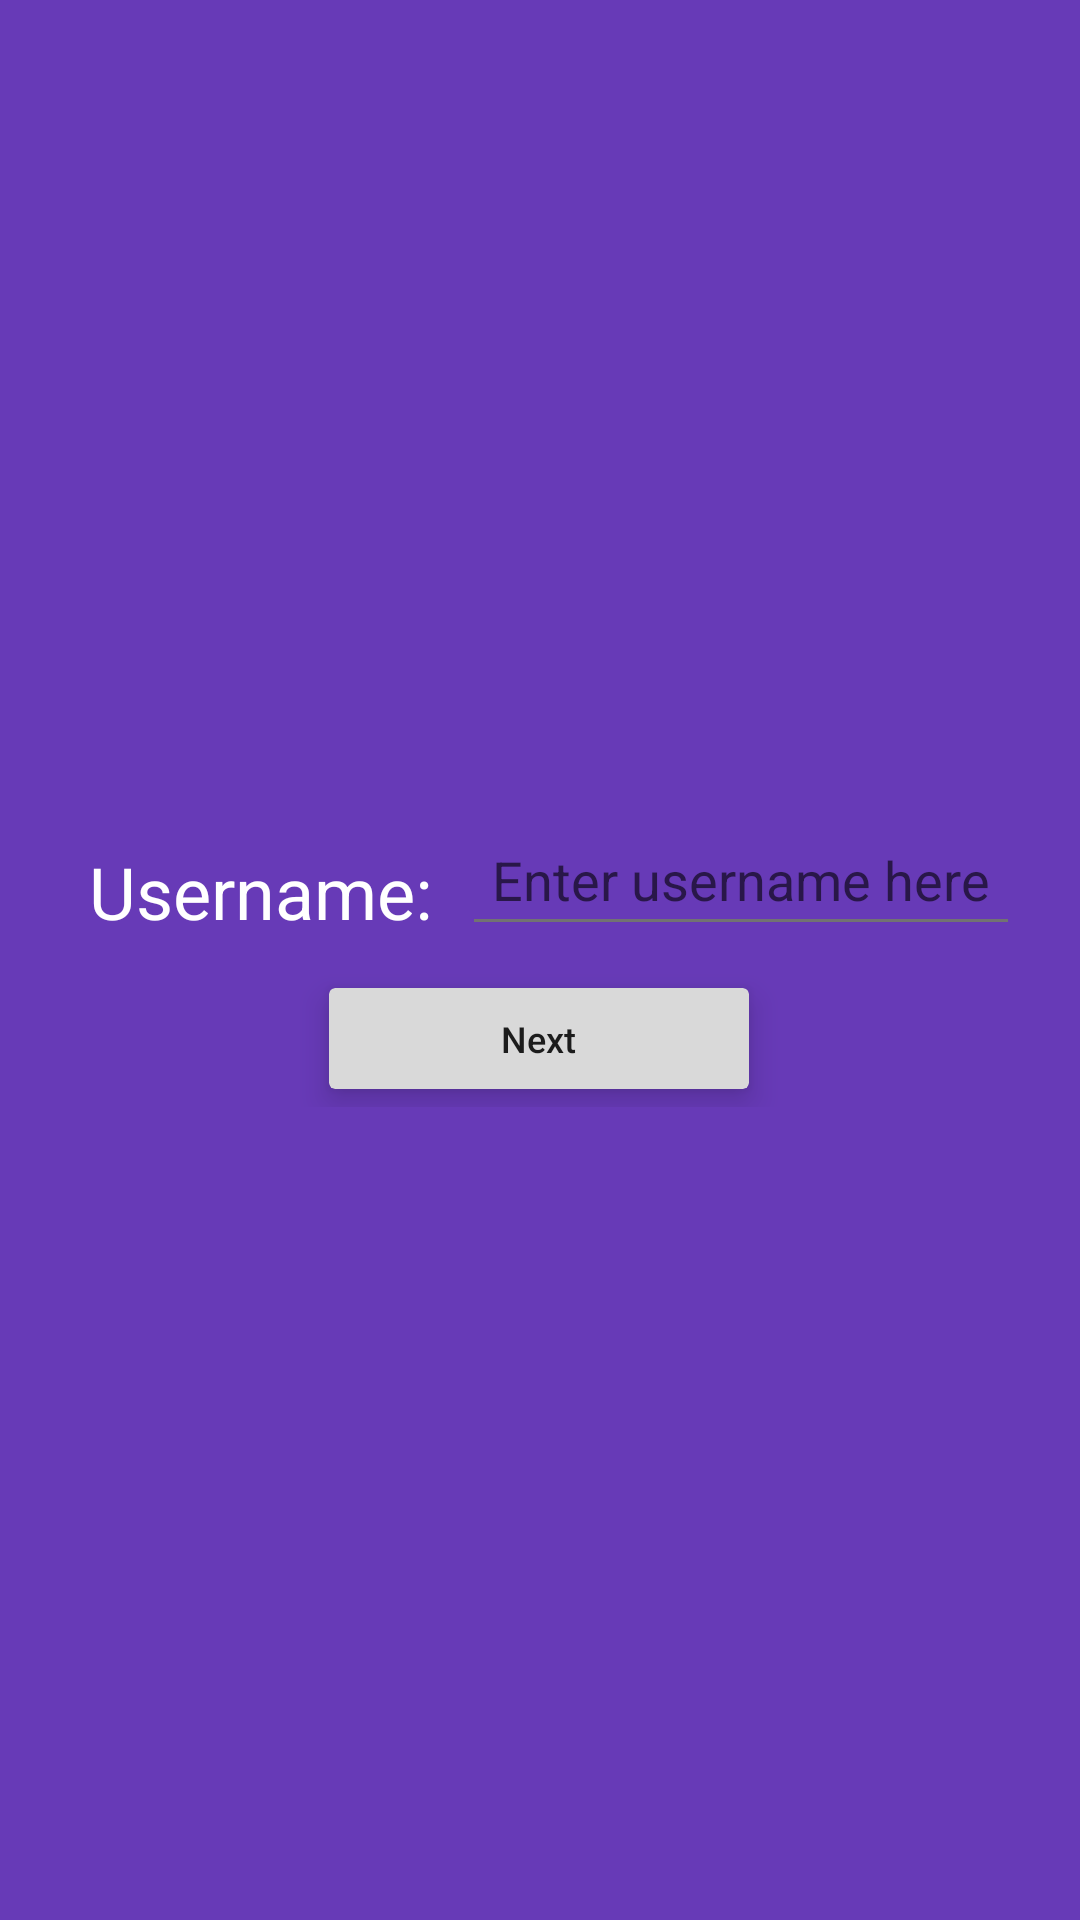

This screen was rendered from an Android layout file. Write that file and the resources it references.
<!-- AndroidManifest.xml: application theme AppTheme -->
<!-- res/layout/activity_nfsign_up.xml -->
<RelativeLayout xmlns:android="http://schemas.android.com/apk/res/android"
    xmlns:tools="http://schemas.android.com/tools" android:layout_width="match_parent"
    android:layout_height="match_parent" android:paddingLeft="@dimen/activity_horizontal_margin"
    android:paddingRight="@dimen/activity_horizontal_margin"
    android:paddingTop="@dimen/activity_vertical_margin"
    android:paddingBottom="@dimen/activity_vertical_margin"
    tools:context="me.example.notefeed.NFSignUp"
    android:background="@color/primary"
    android:theme="@style/AppTheme.NoActionBar">

    <RelativeLayout
        android:layout_width="wrap_content"
        android:layout_height="wrap_content"
        android:layout_centerInParent="true"
        android:id="@+id/step1">
        <TextView
            android:layout_width="wrap_content"
            android:layout_height="wrap_content"
            android:text="@string/username"
            android:id="@+id/signUpUser"
            android:textSize="24sp"
            android:layout_alignParentStart="true"
            android:textColor="@color/white"
            android:padding="10dp"/>
        <EditText
            android:layout_width="wrap_content"
            android:layout_height="wrap_content"
            android:layout_toEndOf="@id/signUpUser"
            android:id="@+id/signuser"
            android:singleLine="true"
            android:imeOptions="actionDone"
            android:inputType="text"
            android:hint="@string/enterusername"
            android:textColor="@color/white"
            android:padding="10dp"/>

        <android.support.v7.widget.CardView
            xmlns:android="http://schemas.android.com/apk/res/android"
            xmlns:card_view="http://schemas.android.com/apk/res-auto"
            android:layout_width="wrap_content"
            android:layout_height="wrap_content"
            android:layout_below="@id/signUpUser"
            card_view:cardBackgroundColor="#ffd9d9d9"
            card_view:cardCornerRadius="2dp"
            android:layout_margin="6dp"
            card_view:cardElevation="6dp"
            android:layout_centerHorizontal="true"
            android:clickable="true"
            android:id="@+id/toEmailEntryButton"
            android:minWidth="140dp"
            android:height="36dp">

            <TextView android:id="@+id/toEmailEntryText"
                android:paddingTop="8.5dp"
                android:paddingBottom="8.5dp"
                android:paddingStart="12dp"
                android:paddingEnd="12dp"
                android:textColor="#de000000"
                android:layout_gravity="center"
                android:textSize="12sp"
                android:fontFamily="sans-serif-medium"
                android:text="@string/next"
                android:layout_width="wrap_content"
                android:layout_height="wrap_content"
                />

        </android.support.v7.widget.CardView>

        </RelativeLayout>

    <RelativeLayout
        android:layout_width="wrap_content"
        android:layout_height="wrap_content"
        android:layout_centerInParent="true"
        android:id="@+id/step2"
        android:visibility="invisible">
        <TextView
            android:layout_width="wrap_content"
            android:layout_height="wrap_content"
            android:text="@string/email"
            android:id="@+id/signUpEmail"
            android:textSize="24sp"
            android:layout_alignParentStart="true"
            android:textColor="@color/white"
            android:padding="10dp"/>
        <EditText
            android:layout_width="wrap_content"
            android:layout_height="wrap_content"
            android:layout_toEndOf="@id/signUpEmail"
            android:id="@+id/signemail"
            android:singleLine="true"
            android:imeOptions="actionDone"
            android:inputType="textEmailAddress"
            android:hint="@string/enteremail"
            android:textColor="@color/white"
            android:padding="10dp"/>

        <android.support.v7.widget.CardView
            xmlns:android="http://schemas.android.com/apk/res/android"
            xmlns:card_view="http://schemas.android.com/apk/res-auto"
            android:layout_width="wrap_content"
            android:layout_height="wrap_content"
            android:layout_below="@id/signUpEmail"
            card_view:cardBackgroundColor="#ffd9d9d9"
            card_view:cardCornerRadius="2dp"
            android:layout_margin="6dp"
            card_view:cardElevation="6dp"
            android:layout_centerHorizontal="true"
            android:clickable="true"
            android:id="@+id/toPasswordButton"
            android:minWidth="140dp"
            android:height="36dp">

            <TextView android:id="@+id/toPasswordText"
                android:paddingTop="8.5dp"
                android:paddingBottom="8.5dp"
                android:paddingStart="12dp"
                android:paddingEnd="12dp"
                android:textColor="#de000000"
                android:layout_gravity="center"
                android:textSize="12sp"
                android:fontFamily="sans-serif-medium"
                android:text="@string/next"
                android:layout_width="wrap_content"
                android:layout_height="wrap_content"
                />

        </android.support.v7.widget.CardView>

    </RelativeLayout>

    <RelativeLayout
        android:layout_width="wrap_content"
        android:layout_height="wrap_content"
        android:layout_centerInParent="true"
        android:id="@+id/step3"
        android:visibility="invisible">
        <TextView
            android:layout_width="wrap_content"
            android:layout_height="wrap_content"
            android:text="@string/password"
            android:id="@+id/signUpPass"
            android:textSize="24sp"
            android:layout_alignParentStart="true"
            android:textColor="@color/white"
            android:padding="10dp"
            android:gravity="left"
            android:paddingEnd="20dp"/>
        <EditText
            android:layout_width="wrap_content"
            android:layout_height="wrap_content"
            android:layout_toEndOf="@id/signUpPass"
            android:id="@+id/signpass"
            android:singleLine="true"
            android:imeOptions="actionDone"
            android:inputType="textPassword"
            android:hint="@string/enterpassword"
            android:textColor="@color/white"
            android:padding="10dp"
            android:layout_marginLeft="20dp"/>
        <RelativeLayout
            android:layout_width="wrap_content"
            android:layout_height="wrap_content"
            android:layout_below="@id/signUpPass"
            android:id="@+id/thisLayout">
        <TextView
            android:layout_width="wrap_content"
            android:layout_height="wrap_content"
            android:text="@string/confirmpassword"
            android:id="@+id/signUpConfirmPass"
            android:textSize="18sp"

            android:layout_alignParentStart="true"
            android:textColor="@color/white"
            android:padding="5dp"/>
        <EditText
            android:layout_width="wrap_content"
            android:layout_height="wrap_content"
            android:layout_toEndOf="@id/signUpConfirmPass"
            android:singleLine="true"
            android:id="@+id/signpass2"

            android:imeOptions="actionDone"
            android:inputType="textPassword"
            android:hint="@string/confirmspassword"
            android:textColor="@color/white"
            android:padding="5dp"/>
        </RelativeLayout>

        <android.support.v7.widget.CardView
            xmlns:android="http://schemas.android.com/apk/res/android"
            xmlns:card_view="http://schemas.android.com/apk/res-auto"
            android:layout_width="wrap_content"
            android:layout_height="wrap_content"
            android:layout_below="@id/thisLayout"
            card_view:cardBackgroundColor="#ffd9d9d9"
            card_view:cardCornerRadius="2dp"
            android:layout_margin="6dp"
            card_view:cardElevation="6dp"
            android:layout_centerHorizontal="true"
            android:clickable="true"
            android:id="@+id/toFinishButton"
            android:minWidth="140dp"
            android:height="36dp">

            <TextView android:id="@+id/toFinishText"
                android:paddingTop="8.5dp"
                android:paddingBottom="8.5dp"
                android:paddingStart="12dp"
                android:paddingEnd="12dp"
                android:textColor="#de000000"
                android:layout_gravity="center"
                android:textSize="12sp"
                android:fontFamily="sans-serif-medium"
                android:text="@string/finish"
                android:layout_width="wrap_content"
                android:layout_height="wrap_content"
                />

        </android.support.v7.widget.CardView>

    </RelativeLayout>

</RelativeLayout>
<!-- resources referenced by this layout -->
<resources>
  <color name="primary">#673AB7</color>
  <color name="white">#FFFFFF</color>
  <string name="confirmpassword">Confirm Password:</string>
  <string name="confirmspassword">Confirm Password Here</string>
  <string name="email">E-mail:</string>
  <string name="enteremail">Enter e-mail here</string>
  <string name="enterpassword">Enter password here</string>
  <string name="enterusername">Enter username here</string>
  <string name="finish">Finish</string>
  <string name="next">Next</string>
  <string name="password">Password:</string>
  <string name="username">Username:</string>
  <style name="AppTheme.NoActionBar" parent="Theme.AppCompat.Light.NoActionBar">
          
          
          <item name="colorPrimary">@color/primary</item>
          <item name="colorPrimaryDark">@color/primary_dark</item>
          <item name="colorAccent">@color/accent</item>
          <item name="android:textColorPrimary">@color/white</item>
          <item name="android:textColor">@color/primary_text</item>
          <item name="android:textColorSecondary">@color/secondary_text</item>
      </style>
  <style name="AppTheme" parent="Theme.AppCompat.Light.NoActionBar">
          
          
          <item name="colorPrimary">@color/primary</item>
          <item name="colorPrimaryDark">@color/primary_dark</item>
          <item name="colorAccent">@color/accent</item>
          <item name="android:textColorPrimary">@color/white</item>
          <item name="android:textColor">@color/primary_text</item>
          <item name="android:textColorSecondary">@color/secondary_text</item>
      </style>
  <color name="primary_dark">#512DA8</color>
  <color name="accent">#FFC107</color>
  <color name="primary_text">#212121</color>
  <color name="secondary_text">#727272</color>
</resources>
